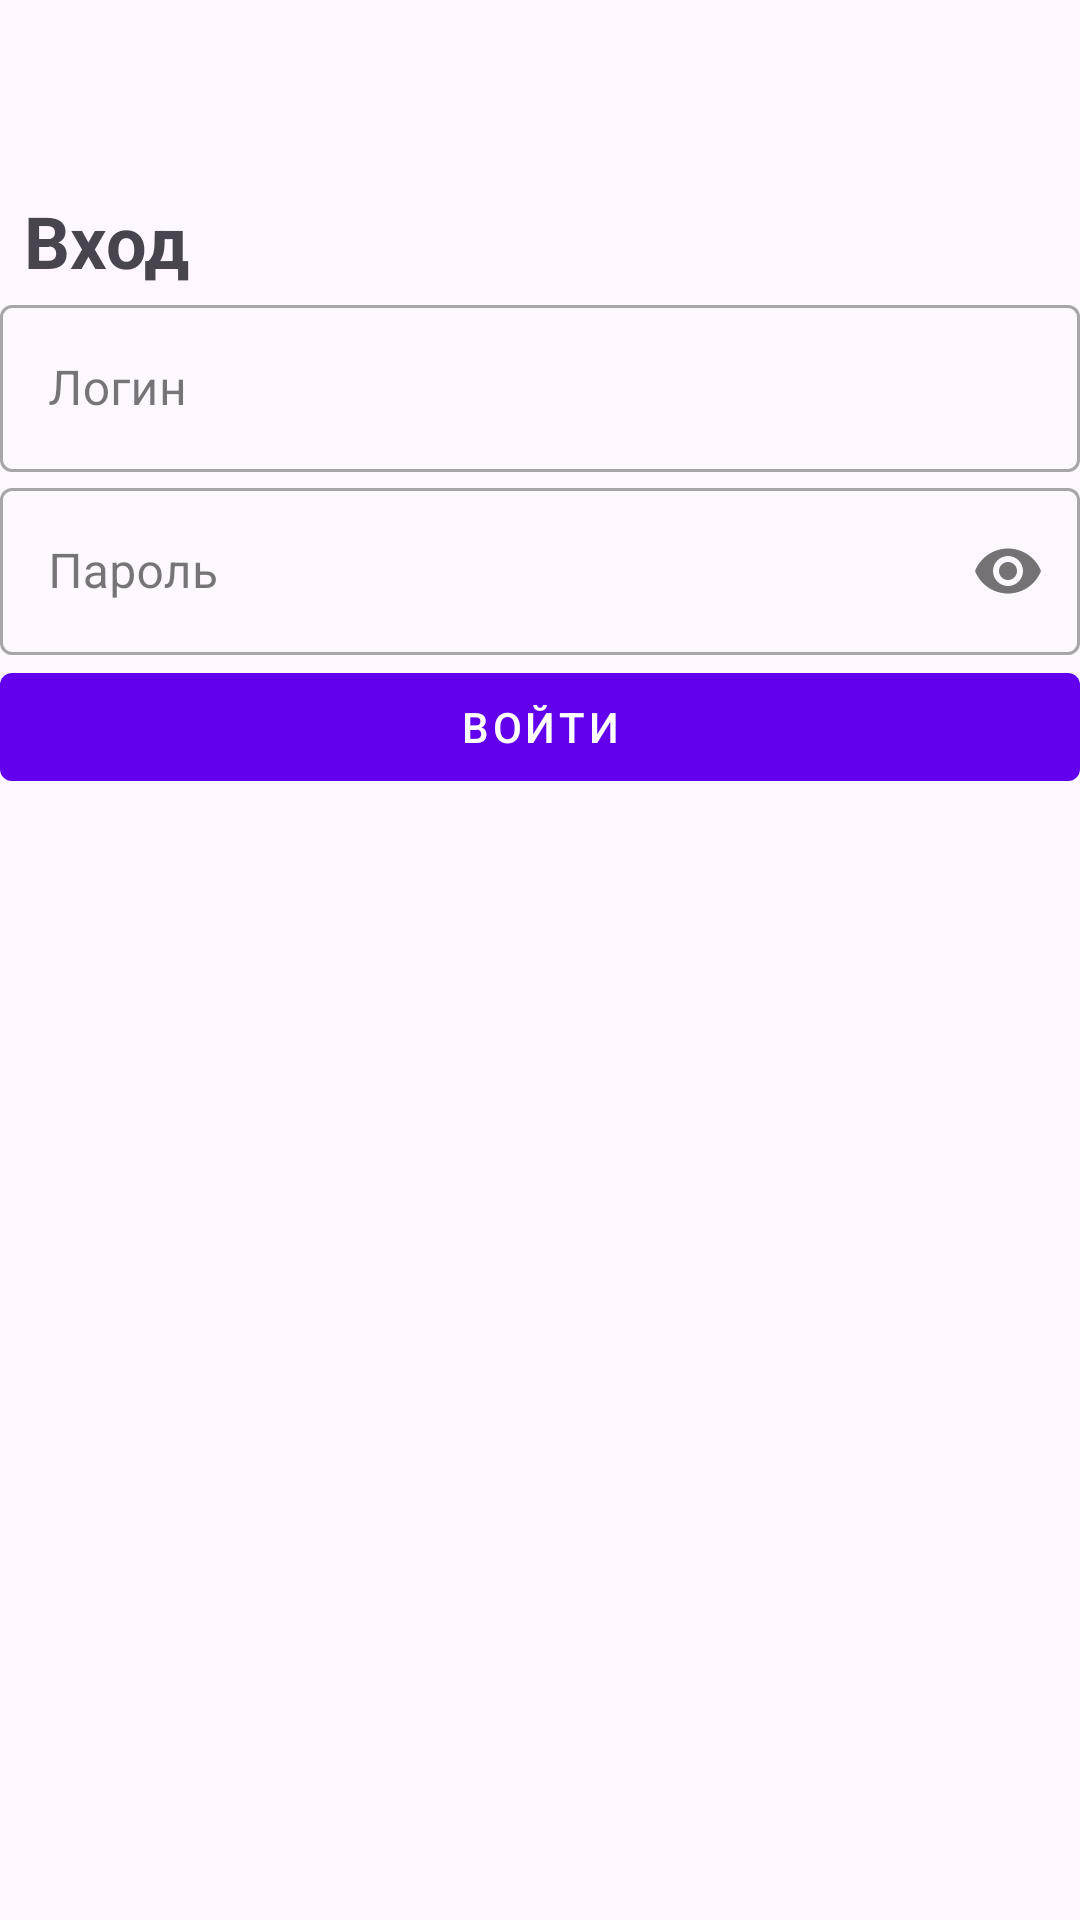

This screen was rendered from an Android layout file. Write that file and the resources it references.
<!-- AndroidManifest.xml: application theme Theme.FitnessTrackerNoJC -->
<!-- res/layout/activity_login.xml -->
<?xml version="1.0" encoding="utf-8"?>
<androidx.constraintlayout.widget.ConstraintLayout xmlns:android="http://schemas.android.com/apk/res/android"
    android:layout_width="match_parent"
    android:layout_height="match_parent"
    xmlns:app="http://schemas.android.com/apk/res-auto">

    <androidx.constraintlayout.widget.ConstraintLayout
        android:layout_width="match_parent"
        android:layout_height="match_parent">

        <androidx.appcompat.widget.Toolbar
            android:id="@+id/toolbar"
            android:layout_width="match_parent"
            android:layout_height="wrap_content"
            app:layout_constraintEnd_toEndOf="parent"
            app:layout_constraintStart_toStartOf="parent"
            app:layout_constraintTop_toTopOf="parent"
            app:navigationIcon="@drawable/arrow_back"
            app:titleTextColor="@android:color/white" />
        
        <TextView
            android:id="@+id/login_text"
            android:layout_width="0dp"
            android:layout_height="wrap_content"
            android:layout_marginStart="8dp"
            android:text="@string/enter_login_im"
            android:textSize="24sp"
            android:textStyle="bold"
            app:layout_constraintEnd_toEndOf="parent"
            app:layout_constraintStart_toStartOf="parent"
            app:layout_constraintTop_toBottomOf="@id/toolbar" />

        
        <ImageView
            android:id="@+id/welcome_image"
            android:layout_width="wrap_content"
            android:layout_height="wrap_content"
            android:src="@drawable/welcomeimage"
            app:layout_constraintTop_toBottomOf="@id/login_text"
            app:layout_constraintStart_toStartOf="parent"
            app:layout_constraintEnd_toEndOf="parent" />

        <com.google.android.material.textfield.TextInputLayout
            android:id="@+id/login_input_layout"
            style="textInputStyle"
            android:layout_width="0dp"
            android:layout_height="wrap_content"
            app:layout_constraintTop_toBottomOf="@id/welcome_image"
            app:layout_constraintStart_toStartOf="parent"
            app:layout_constraintEnd_toEndOf="parent"
            android:layout_marginBottom="8dp">

            <com.google.android.material.textfield.TextInputEditText
                android:id="@+id/login_input"
                android:layout_width="match_parent"
                android:layout_height="wrap_content"
                android:hint="@string/login" />
        </com.google.android.material.textfield.TextInputLayout>

        <com.google.android.material.textfield.TextInputLayout
            android:id="@+id/password_input_layout"
            style="textInputStyle"
            android:layout_width="0dp"
            android:layout_height="wrap_content"
            app:layout_constraintTop_toBottomOf="@id/login_input_layout"
            app:layout_constraintStart_toStartOf="parent"
            app:layout_constraintEnd_toEndOf="parent"
            android:layout_marginBottom="8dp"
            app:passwordToggleEnabled="true">

            <com.google.android.material.textfield.TextInputEditText
                android:id="@+id/password_input"
                android:layout_width="match_parent"
                android:layout_height="wrap_content"
                android:hint="@string/password"
                android:inputType="textPassword"
                />
        </com.google.android.material.textfield.TextInputLayout>

        <com.google.android.material.button.MaterialButton
            android:id="@+id/continue_button"
            style="@style/Widget.MaterialComponents.Button.TextButton"
            android:layout_width="0dp"
            android:layout_height="wrap_content"
            android:text="@string/enter_login"
            android:textColor="@color/white"
            app:backgroundTint="@color/purple_500"
            app:iconTint="@color/white"
            app:layout_constraintEnd_toEndOf="parent"
            app:layout_constraintStart_toStartOf="parent"
            app:layout_constraintTop_toBottomOf="@id/password_input_layout" />

    </androidx.constraintlayout.widget.ConstraintLayout>

</androidx.constraintlayout.widget.ConstraintLayout>
<!-- resources referenced by this layout -->
<resources>
  <string name="enter_login">Войти</string>
  <string name="enter_login_im">Вход</string>
  <string name="login">Логин</string>
  <string name="password">Пароль</string>
  <style name="Theme.FitnessTrackerNoJC" parent="Base.Theme.FitnessTrackerNoJC" />
  <style name="Base.Theme.FitnessTrackerNoJC" parent="Theme.Material3.DayNight.NoActionBar">
          
          
          <item name="textInputStyle">@style/Widget.MaterialComponents.TextInputLayout.OutlinedBox</item>
      </style>
  <!-- not gathered from this repository: default colours our renderer supplied (Android Studio template values) -->
  <color name="purple_500">#FF6200EE</color>
  <color name="white">#FFFFFFFF</color>
</resources>
